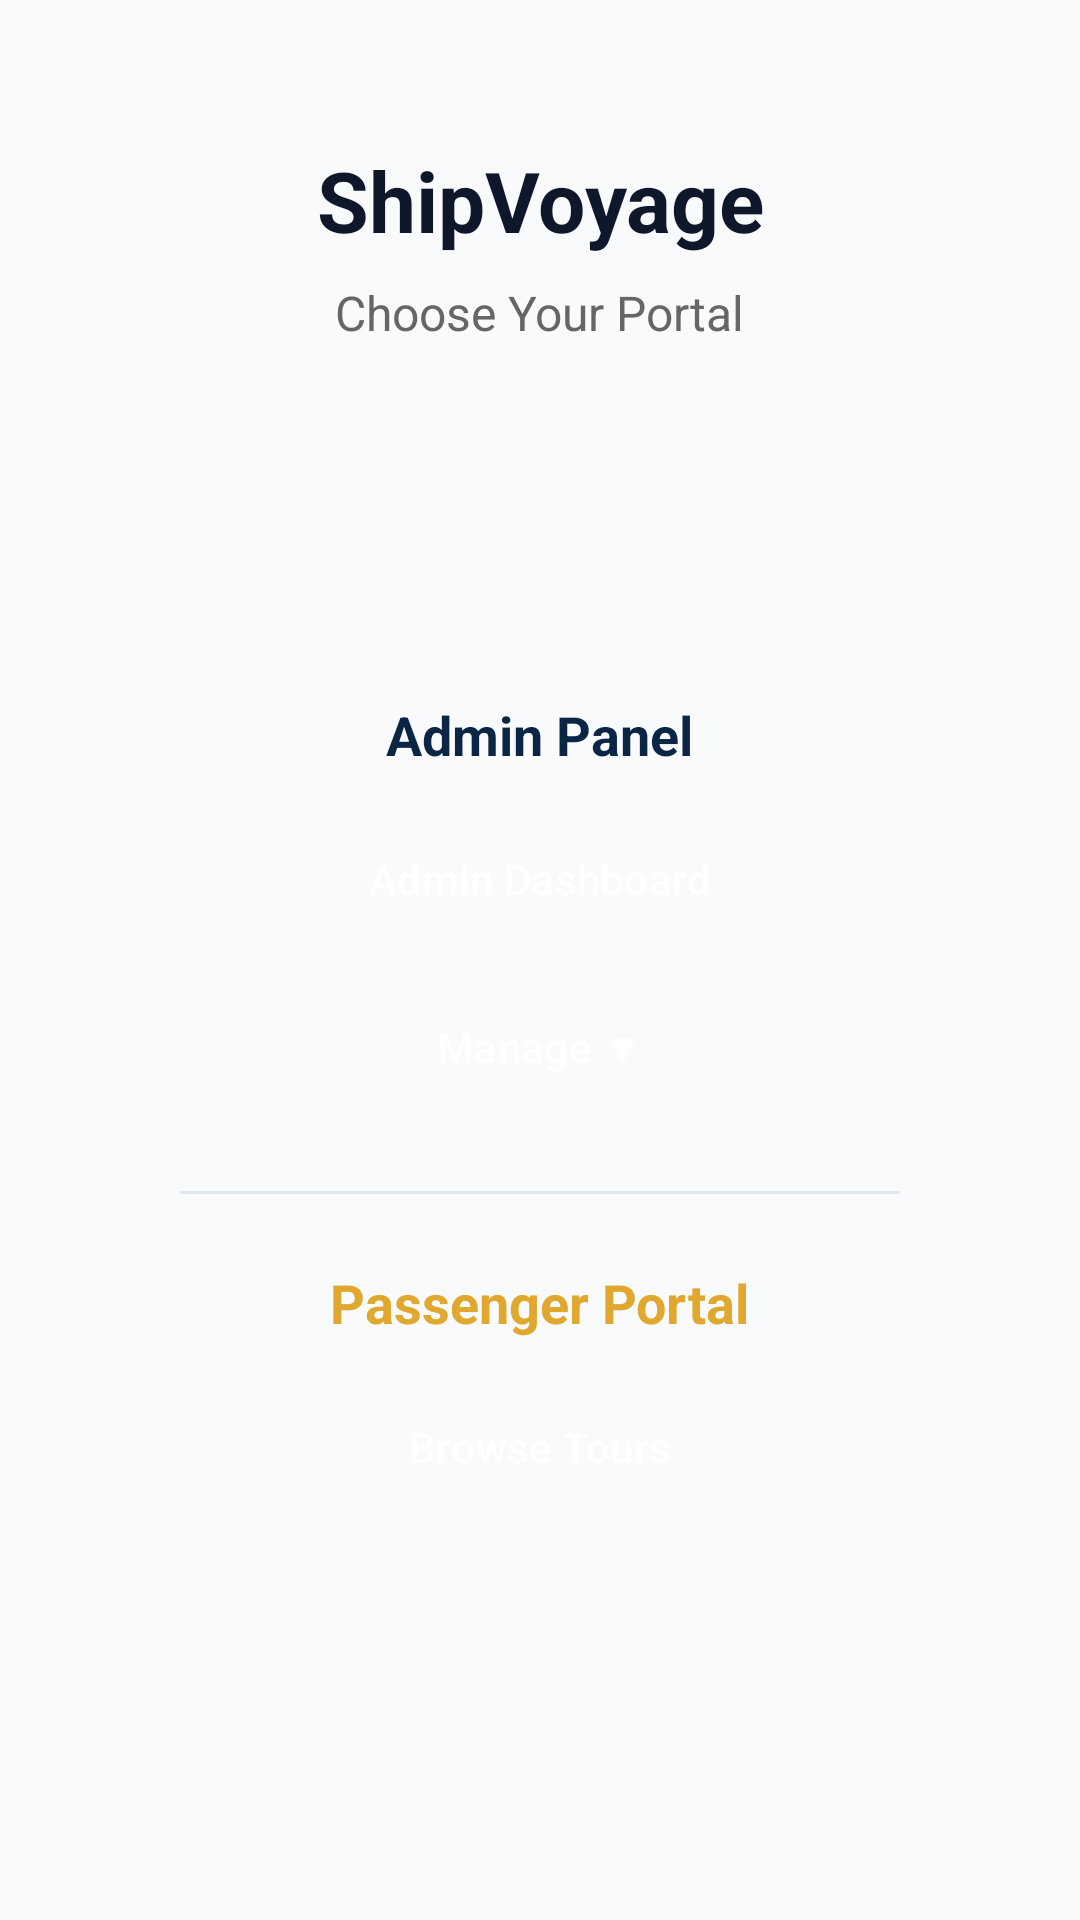

Here is an Android app screen rendered from its layout file. Give the layout XML and the strings, colors and styles it references.
<!-- AndroidManifest.xml: application theme Theme.ShipVoyage -->
<!-- res/layout/activity_main.xml -->
<?xml version="1.0" encoding="utf-8"?>
<androidx.constraintlayout.widget.ConstraintLayout xmlns:android="http://schemas.android.com/apk/res/android"
    xmlns:app="http://schemas.android.com/apk/res-auto"
    xmlns:tools="http://schemas.android.com/tools"
    android:id="@+id/main"
    android:layout_width="match_parent"
    android:layout_height="match_parent"
    android:background="@color/background"
    android:padding="16dp"
    tools:context=".MainActivity">

    <TextView
        android:id="@+id/titleText"
        android:layout_width="wrap_content"
        android:layout_height="wrap_content"
        android:text="ShipVoyage"
        android:textSize="28sp"
        android:textStyle="bold"
        android:textColor="@color/text_primary"
        app:layout_constraintTop_toTopOf="parent"
        app:layout_constraintStart_toStartOf="parent"
        app:layout_constraintEnd_toEndOf="parent"
        android:layout_marginTop="32dp" />

    <TextView
        android:id="@+id/subtitleText"
        android:layout_width="wrap_content"
        android:layout_height="wrap_content"
        android:text="Choose Your Portal"
        android:textSize="16sp"
        android:textColor="#666666"
        app:layout_constraintTop_toBottomOf="@id/titleText"
        app:layout_constraintStart_toStartOf="parent"
        app:layout_constraintEnd_toEndOf="parent"
        android:layout_marginTop="8dp" />

    <LinearLayout
        android:layout_width="wrap_content"
        android:layout_height="wrap_content"
        android:orientation="vertical"
        android:gravity="center"
        app:layout_constraintBottom_toBottomOf="parent"
        app:layout_constraintEnd_toEndOf="parent"
        app:layout_constraintStart_toStartOf="parent"
        app:layout_constraintTop_toBottomOf="@id/subtitleText">

        
        <TextView
            android:layout_width="wrap_content"
            android:layout_height="wrap_content"
            android:text="Admin Panel"
            android:textSize="18sp"
            android:textStyle="bold"
            android:textColor="@color/primary"
            android:layout_marginBottom="12dp" />

        <Button
            android:id="@+id/adminDashboardButton"
            android:layout_width="240dp"
            android:layout_height="wrap_content"
            android:text="Admin Dashboard"
            android:textColor="@android:color/white"
            style="@style/ButtonStyle.Primary" />

        
        <Button
            android:id="@+id/manageButton"
            android:layout_width="240dp"
            android:layout_height="wrap_content"
            android:layout_marginTop="8dp"
            android:text="Manage ▼"
            android:textColor="@android:color/white"
            style="@style/ButtonStyle.Primary" />

        
        <LinearLayout
            android:id="@+id/manageSubmenu"
            android:layout_width="240dp"
            android:layout_height="wrap_content"
            android:orientation="vertical"
            android:visibility="gone"
            android:layout_marginTop="4dp">

            <Button
                android:id="@+id/manageShipsButton"
                android:layout_width="match_parent"
                android:layout_height="wrap_content"
                android:text="  • Manage Ships"
                android:textColor="@android:color/white"
                android:layout_marginBottom="4dp"
                android:backgroundTint="#3a7ca5"
                style="@style/ButtonStyle.Primary" />

            <Button
                android:id="@+id/manageRoomsButton"
                android:layout_width="match_parent"
                android:layout_height="wrap_content"
                android:text="  • Manage Rooms"
                android:textColor="@android:color/white"
                android:layout_marginBottom="4dp"
                android:backgroundTint="#3a7ca5"
                style="@style/ButtonStyle.Primary" />

            <Button
                android:id="@+id/manageToursButton"
                android:layout_width="match_parent"
                android:layout_height="wrap_content"
                android:text="  • Manage Tours"
                android:textColor="@android:color/white"
                android:layout_marginBottom="4dp"
                android:backgroundTint="#3a7ca5"
                style="@style/ButtonStyle.Primary" />

            <Button
                android:id="@+id/manageInstancesButton"
                android:layout_width="match_parent"
                android:layout_height="wrap_content"
                android:text="  • Tour Instances"
                android:textColor="@android:color/white"
                android:layout_marginBottom="4dp"
                android:backgroundTint="#3a7ca5"
                style="@style/ButtonStyle.Primary" />

            <Button
                android:id="@+id/manageFeaturedPhotosButton"
                android:layout_width="match_parent"
                android:layout_height="wrap_content"
                android:text="  • Featured Photos"
                android:textColor="@android:color/white"
                android:backgroundTint="#3a7ca5"
                style="@style/ButtonStyle.Primary" />
        </LinearLayout>

        
        <View
            android:layout_width="240dp"
            android:layout_height="1dp"
            android:layout_marginTop="24dp"
            android:layout_marginBottom="24dp"
            android:background="@color/divider" />

        
        <TextView
            android:layout_width="wrap_content"
            android:layout_height="wrap_content"
            android:text="Passenger Portal"
            android:textSize="18sp"
            android:textStyle="bold"
            android:textColor="@color/secondary"
            android:layout_marginBottom="12dp" />

        <Button
            android:id="@+id/passengerHomeButton"
            android:layout_width="240dp"
            android:layout_height="wrap_content"
            android:text="Browse Tours"
            android:textColor="@android:color/white"
            android:backgroundTint="@color/secondary"
            style="@style/ButtonStyle.Primary" />

    </LinearLayout>

</androidx.constraintlayout.widget.ConstraintLayout>
<!-- resources referenced by this layout -->
<resources>
  <color name="background">#F8FAFC</color>
  <color name="divider">#E2E8F0</color>
  <color name="primary">#0B2545</color>
  <color name="secondary">#E0A82E</color>
  <color name="text_primary">#0F172A</color>
  <style name="ButtonStyle.Primary" parent="Widget.ShipVoyage.Button" />
  <style name="Theme.ShipVoyage" parent="Base.Theme.ShipVoyage" />
  <style name="Widget.ShipVoyage.Button" parent="Widget.Material3.Button">
          <item name="backgroundTint">@color/primary</item>
          <item name="android:textColor">@color/white</item>
          <item name="cornerRadius">8dp</item>
          <item name="android:paddingVertical">12dp</item>
          <item name="android:fontFamily">sans-serif-medium</item>
      </style>
  <color name="white">#FFFFFF</color>
  <color name="primary_light">#1E4070</color>
  <color name="secondary_light">#F5C564</color>
  <color name="accent">#E0522E</color>
  <color name="surface">#FFFFFF</color>
  <color name="surface_variant">#F1F5F9</color>
  <color name="text_secondary">#475569</color>
  <color name="border">#E2E8F0</color>
  <style name="TextAppearance.ShipVoyage.HeadlineSmall" parent="TextAppearance.Material3.HeadlineSmall">
          <item name="android:fontFamily">sans-serif-medium</item>
          <item name="android:textColor">@color/text_primary</item>
          <item name="android:textSize">24sp</item>
      </style>
  <style name="TextAppearance.ShipVoyage.TitleMedium" parent="TextAppearance.Material3.TitleMedium">
          <item name="android:fontFamily">sans-serif-medium</item>
          <item name="android:textColor">@color/text_primary</item>
          <item name="android:textSize">16sp</item>
      </style>
  <style name="TextAppearance.ShipVoyage.BodyMedium" parent="TextAppearance.Material3.BodyMedium">
          <item name="android:fontFamily">sans-serif</item>
          <item name="android:textColor">@color/text_secondary</item>
          <item name="android:textSize">14sp</item>
      </style>
  <style name="Widget.ShipVoyage.TextInputLayout" parent="Widget.Material3.TextInputLayout.OutlinedBox">
          <item name="boxStrokeColor">@color/primary</item>
          <item name="boxCornerRadiusTopStart">8dp</item>
          <item name="boxCornerRadiusTopEnd">8dp</item>
          <item name="boxCornerRadiusBottomStart">8dp</item>
          <item name="boxCornerRadiusBottomEnd">8dp</item>
          <item name="android:textColorHint">@color/text_tertiary</item>
      </style>
  <style name="Widget.ShipVoyage.CardView" parent="Widget.Material3.CardView.Elevated">
          <item name="cardBackgroundColor">@color/surface</item>
          <item name="cardCornerRadius">12dp</item>
          <item name="cardElevation">2dp</item>
          <item name="strokeColor">@color/transparent</item>
      </style>
  <color name="text_tertiary">#94A3B8</color>
  <color name="transparent">#00000000</color>
</resources>
